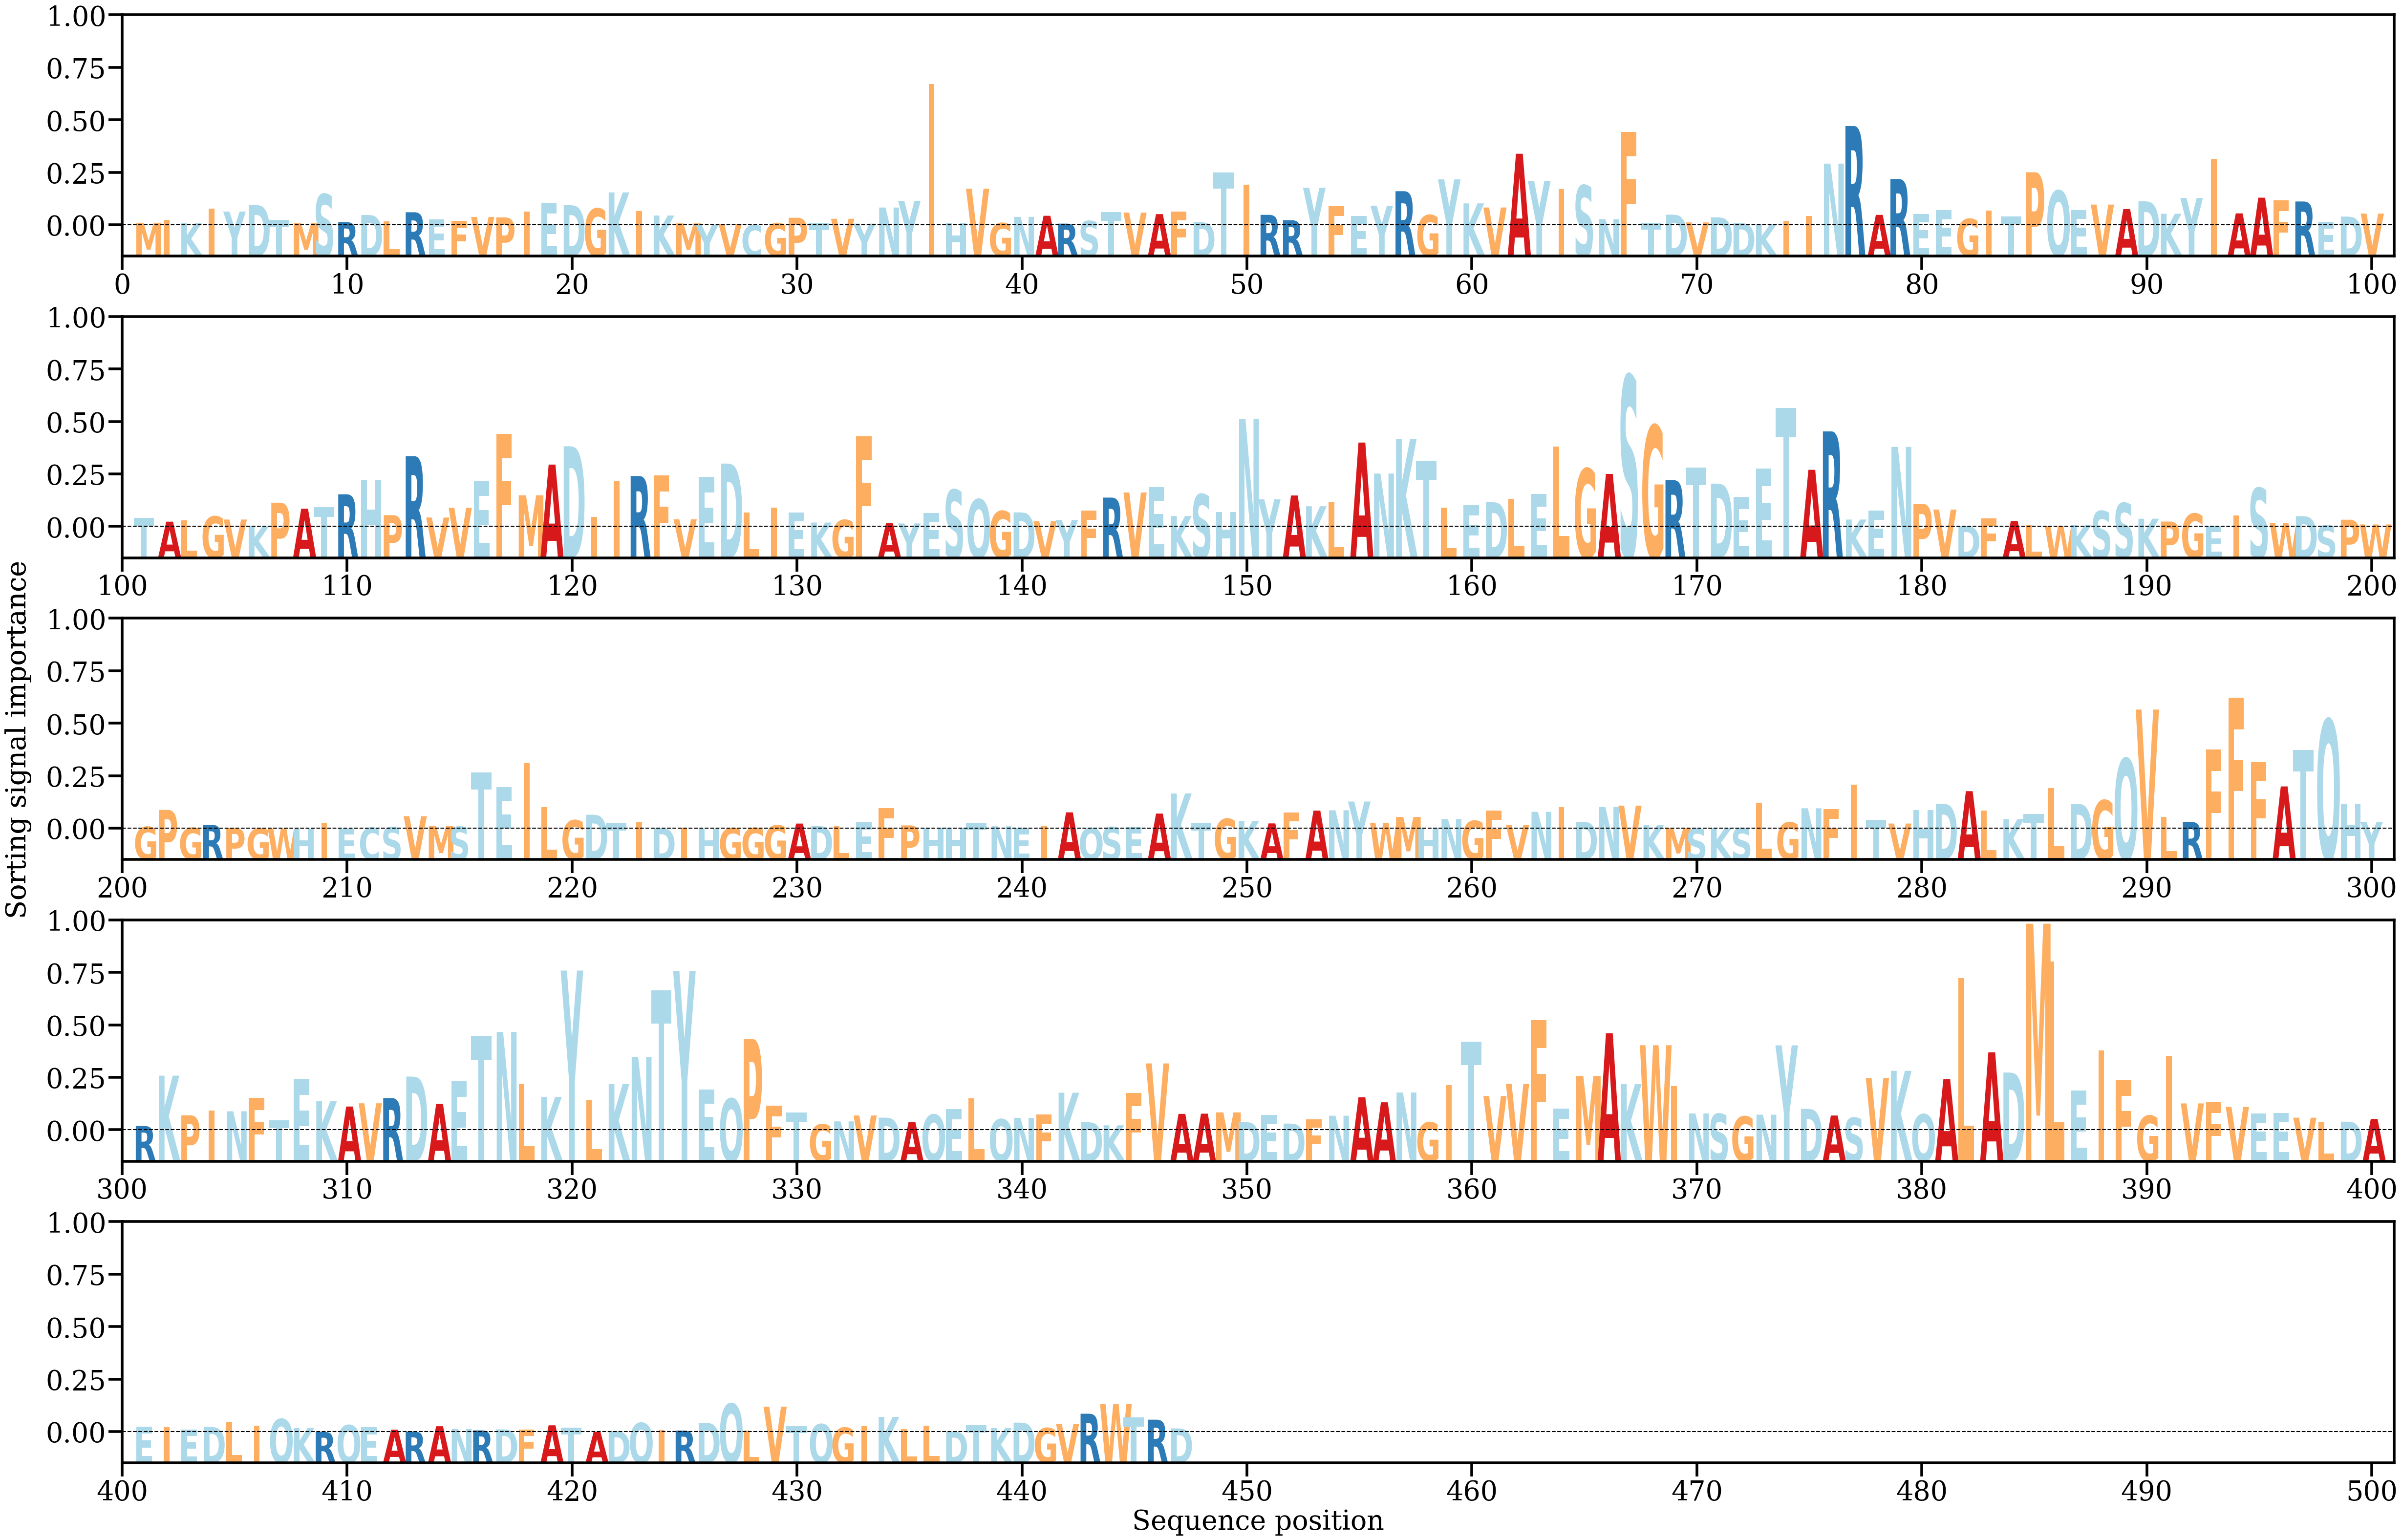

Source data for this figure (header and first rows):
AA, Alpha
M, [0.00022226]
I, [0.00048102]
K, [0.0002014]
I, [0.00146]
Y, [0.00119891]
D, [0.00177492]
T, [0.00047345]
M, [0.00018776]
S, [0.00271997]
R, [0.00027295]
D, [0.00090432]
L, [0.00033883]
R, [0.00113882]
E, [0.0005133]
F, [0.00036791]
V, [0.00073052]
P, [0.00068467]
I, [0.0012147]
E, [0.00190805]
D, [0.00175551]
G, [0.00146467]
K, [0.00286914]
I, [0.0012556]
K, [0.00085408]
M, [0.000167]
Y, [1.15756175e-05]
V, [0.00010976]
C, [2.3049273e-05]
G, [0.00018]
P, [0.00065706]
T, [0.00015488]
V, [0.00057157]
Y, [0.00014765]
N, [0.00155066]
Y, [0.00213846]
I, [0.01234967]
H, [0.00020265]
V, [0.0031926]
G, [0.00019441]
N, [0.00073255]
A, [0.00083096]
R, [0.00014681]
S, [0.00037281]
T, [0.00116067]
V, [0.00110572]
A, [0.00097536]
F, [0.00117971]
D, [0.00027274]
T, [0.0046209]
I, [0.00356797]
R, [0.00091374]
R, [0.00044546]
Y, [0.00327953]
F, [0.00165406]
E, [0.00082032]
Y, [0.00170701]
R, [0.00297884]
G, [0.0008906]
Y, [0.00400935]
K, [0.00191485]
... 387 more rows
